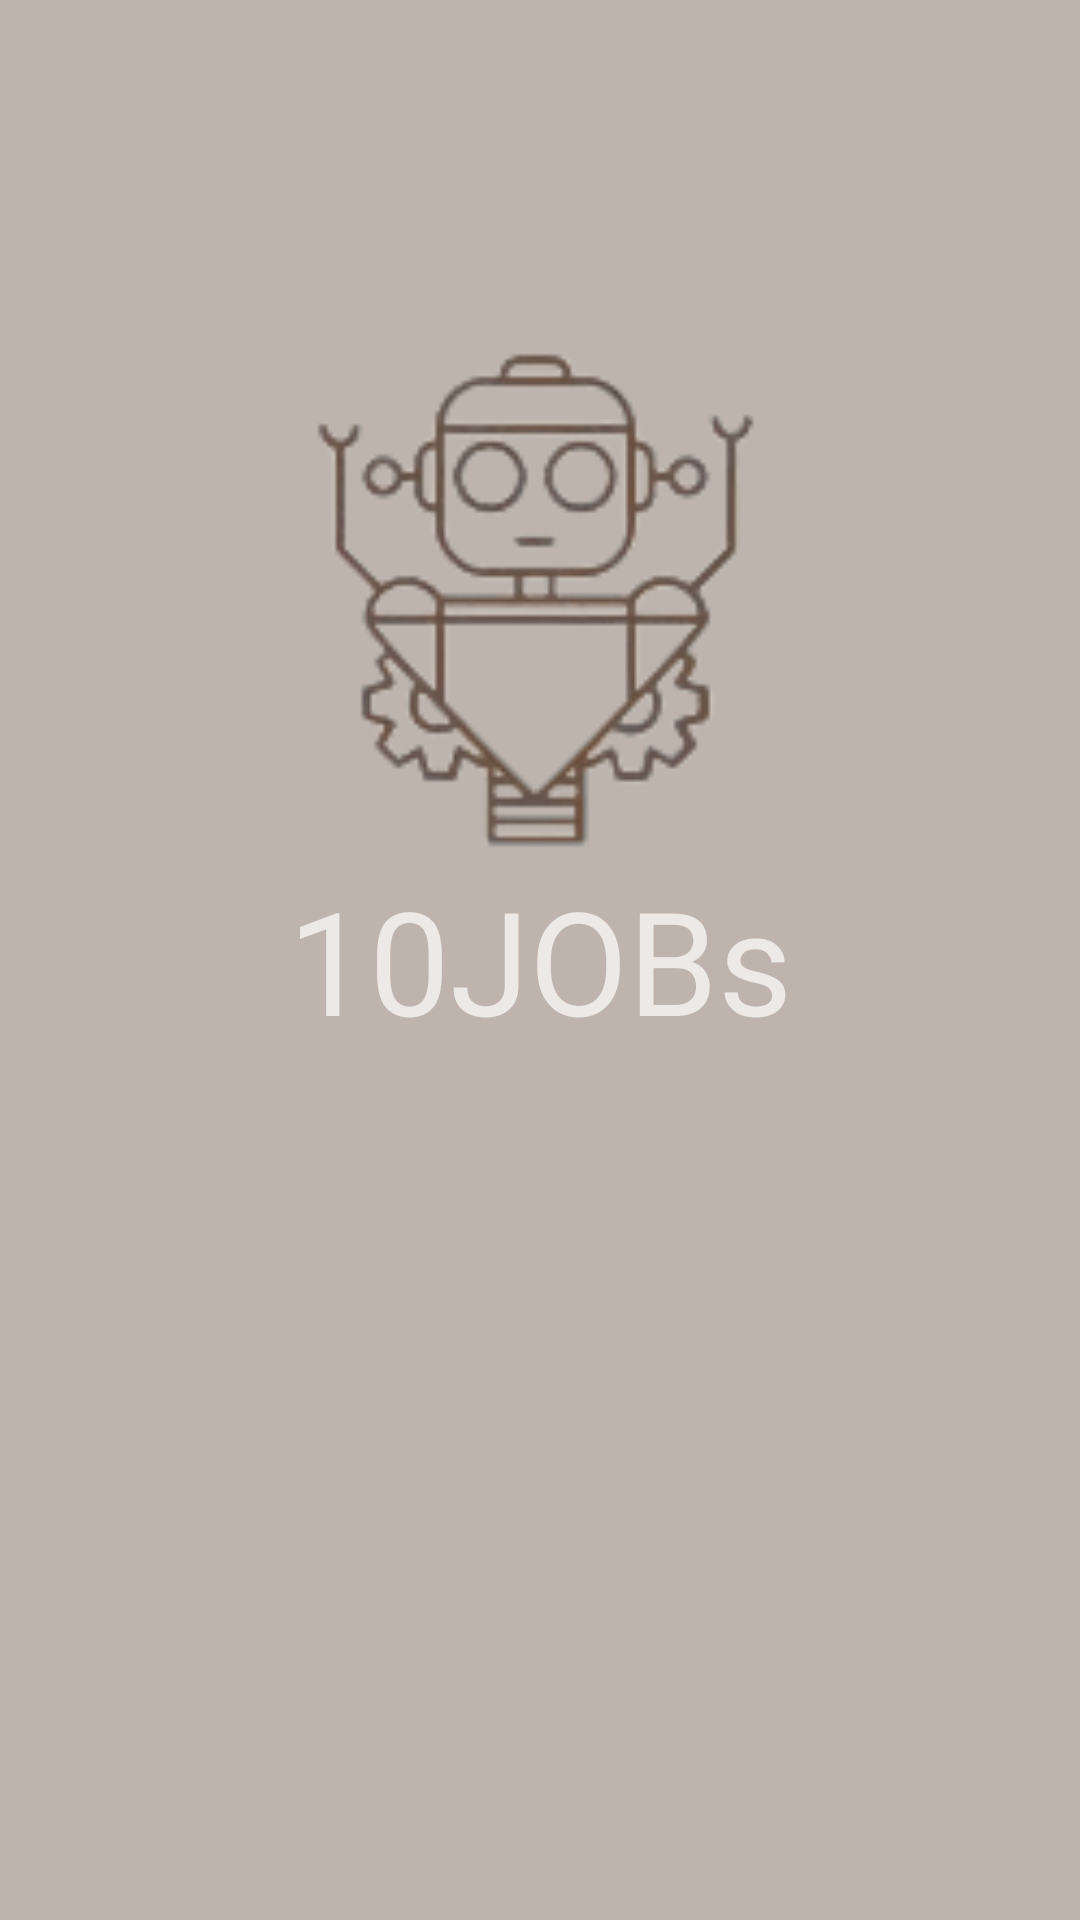

Here is an Android app screen rendered from its layout file. Give the layout XML and the strings, colors and styles it references.
<!-- AndroidManifest.xml: application theme Theme.AppCompat.NoActionBar -->
<!-- res/layout/activity_splash.xml -->
<?xml version="1.0" encoding="utf-8"?>
<RelativeLayout xmlns:android="http://schemas.android.com/apk/res/android"
    xmlns:app="http://schemas.android.com/apk/res-auto"
    android:layout_width="match_parent"
    android:layout_height="match_parent"
    android:background="@color/mainColor"
    >

    <TextView
        android:id="@+id/textView"
        android:layout_width="wrap_content"
        android:layout_height="wrap_content"
        android:layout_centerInParent="true"
        android:fontFamily="@font/jalnan"
        android:text="10JOBs"
        android:textSize="48sp" />

    <ImageView
        android:id="@+id/imageView"
        android:layout_width="162dp"
        android:layout_height="175dp"
        android:layout_above="@id/textView"
        android:layout_centerInParent="true"
        app:srcCompat="@drawable/robot" />
</RelativeLayout>
<!-- resources referenced by this layout -->
<resources>
  <color name="mainColor">#BEB4AD</color>
  <!-- drawable robot: png bitmap (drawable, 22148 bytes) -->
</resources>
